pico-8 play session: hold ← + tap ❎

[t = 1 s] hold ← ~1s, tap ❎ ~2×
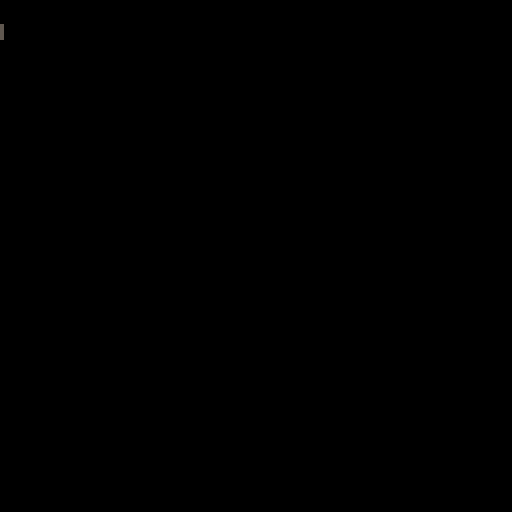
[t = 2 s] hold ← ~2s, tap ❎ ~4×
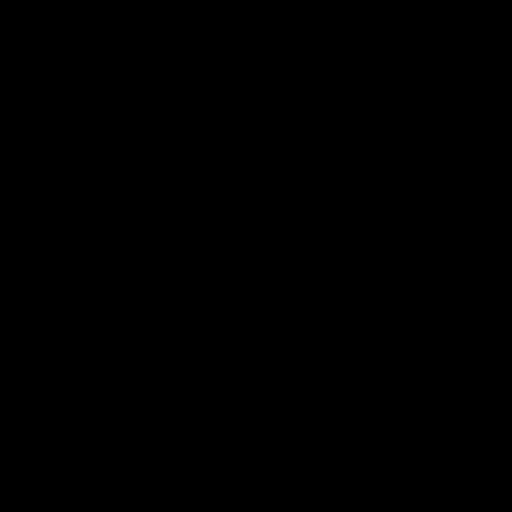

pico-8 cartridge
version 33
__lua__
--tetris clone
--by hankdetank05

tetro_ct={1,2,3,4,5,6,7,}

sq_size=8

grid_width=10
grid_height=16

fall_speed=1
fall_timer_max=60
fall_timer=fall_timer_max

function _init()
	--[[
	tetros={
		create_tetro(1),--i
		create_tetro(2),--l
		create_tetro(3),--j
		create_tetro(4),--s
		create_tetro(5),--z
		create_tetro(6),--t
		create_tetro(7),--o
	}
	
	update_tetro(tetros[2],1*12  ,0*12,0)
	update_tetro(tetros[3],2*12  ,0*12,0)
	update_tetro(tetros[4],3*12  ,0*12,0)
	update_tetro(tetros[5],0.5*12,1*12,0)
	update_tetro(tetros[6],1.5*12,1*12,0)
	update_tetro(tetros[7],2.5*12,1*12,0)
	--]]
	
	slist=init_squarelist()
	
end

function _update60()
	local dx=0
	local dy=0
	local drot=0
	
	fall_timer-=fall_speed
	if fall_timer<0 then
		fall_timer=fall_timer_max
		dy+=1
	end
	
	if btnp(⬅️) then dx-=1 end
	if btnp(➡️) then dx+=1 end
	if btnp(⬇️) then dy+=1 end
	
	if btnp(🅾️) then rot_left(slist.웃) end
	if btnp(❎) then rot_left(slist.웃) end
	
	update_tetro(slist.웃,dx,dy,drot)
	
end

function _draw()
	cls()
	
	--map(0,0,0,0,16,16)
	
	draw_tetro(slist.웃)
end
-->8
--tab 1: tetromino

--[[

tetrominos:
i l j s z t o

]]--

function create_tetro(_num)
	local tetro={
		num=_num,--id number
		act=false,--piece active?
		rot="⬆️",--rotation direction
		◆={-1,-1},--rot anchor pos
		░={},--pos of other squares
	}
	
	if _num==1 then
		--i
		tetro.░={
			{-1,-3},
			{-1,-2},
			--◆
			{-1, 0},
		}
		
	elseif _num==2 then
		--l
		tetro.░={
			{-1,-2},
			--◆
			{-1, 0}, { 0, 0},
		}
		
	elseif _num==3 then
		--j
		tetro.░={
			        {-1,-2},
			        --◆
			{-2, 0},{-1, 0},
		}
	elseif _num==4 then
		--s
		tetro.░={
			      --[[◆--]]{ 0,-1},
			{-2, 0},{-1, 0},
		}
	elseif _num==5 then
		--z
		tetro.░={
			{-2,-1},--◆
			       {-1, 0},{ 0, 0}
		}
	elseif _num==6 then
		--t
		tetro.░={
			{-2,-1},--[[◆--]]{ 0,-1},
			        {-1, 0},
		}
	elseif _num==7 then
		--o
		tetro.░={
			--[[◆--]]{ 0,-1},
			{-1, 0},  { 0, 0},
		}
	else
		assert(false,_num.." is not a valid tetromino id. must be in the range [1,7].")
	end
	
	return tetro
end

function update_tetro(_tetro,dx,dy,drot)
	--change position first...
	_tetro.◆[1]+=dx
	_tetro.◆[2]+=dy
	for i=1,#_tetro.░ do
		_tetro.░[i][1]+=dx
		_tetro.░[i][2]+=dy
	end
	
	--...then change rotation...
	--[[ code goes here ]]--
	
	--...then place the tetromino
	--permanently into the grid
	--if it's time
	
end

function draw_tetro(_tetro)
	local sq_size=3
	
	rect(_tetro.◆[1]*sq_size,
	     _tetro.◆[2]*sq_size,
	     _tetro.◆[1]*sq_size+sq_size,
	     _tetro.◆[2]*sq_size+sq_size,
	     _tetro.num)
	     
	for i=1,#_tetro.░ do
		rectfill(_tetro.░[i][1]*sq_size,
		         _tetro.░[i][2]*sq_size,
   _tetro.░[i][1]*sq_size+sq_size,
   _tetro.░[i][2]*sq_size+sq_size,
           _tetro.num)
	end
end

function place_tetro(_slist,_tetro)
	--add the root square to the
	local tmp_square=_tetro.◆
	tmp_square.col=_tetro.num
	add(_slist.░,tmp_square)
	
	for i=1,#_tetro.░ do
		tmp_square=_tetro.░[i]
		tmp_square.col=_tetro.num
		add(_slist.░,tmp_square)
	end
end

function rot_left(_tetro)
	--code goes here
end

function rot_right(_tetro)
	--code goes here
end

function tetroh(_tetro)
	if _tetro.num==1 then
		printh("tetromino i")
	elseif _tetro.num==2 then
		printh("tetromino l")
	elseif _tetro.num==3 then
		printh("tetromino j")
	elseif _tetro.num==4 then
		printh("tetromino s")
	elseif _tetro.num==5 then
		printh("tetromino z")
	elseif _tetro.num==6 then
		printh("tetromino t")
	elseif _tetro.num==7 then
		printh("tetromino o")
	end
	printh("\n")
end
-->8
--tab 2: square list

function init_squarelist()
	local random1=rnd(tetro_ct)
	local random2=rnd(tetro_ct)
	
	local slist={
		--next/"waiting" tetromino
		⧗=create_tetro(random1),
		
		--active/"player" tetromino
		웃=create_tetro(random2),
		░={},  --placed squares
	}
	return slist
end

function update_squarelist(_slist)
	
end

function draw_squarelist(_slist)
end

function next_tetro(_slist)
	_slist.웃=_slist.⧗
	local random=rnd()%tetro_ct
	printh("generating new tetromino with id number "..random)
	_slist.⧗=create_tetro(random)
end
-->8
--tab 3: grid

function init_grid()
	local grid={}
	return grid
end
__gfx__
00000000cccccccccccc28eeddddddddee82cccccccccccccccccccccccccccc0000000000000000000000000000000000000000000000000000000000000000
00000000cccccccccccc28eeddddddddee82cccccccccccccccccccccccccccc0000000000000000000000000000000000000000000000000000000000000000
00700700cccccccccccc28eeddddddddee82cccccccccccccccccccccccccccc0000000000000000000000000000000000000000000000000000000000000000
00077000cccccccccccc28eeddddddddee82cccccccccccccc4444cccccccccc0000000000000000000000000000000000000000000000000000000000000000
00077000cccccccccccc28eeddddddddee82cccccccccc444444444444cccccc0000000000000000000000000000000000000000000000000000000000000000
00700700cccccccccccc28eeddddddddee82ccccccccc45555555555554ccccc0000000000000000000000000000000000000000000000000000000000000000
00000000cccccccccccc28eeddddddddee82cccccccc4500000000000054cccc0000000000000000000000000000000000000000000000000000000000000000
00000000cccccccccccc28eeddddddddee82cccccccc4500000000000054cccc0000000000000000000000000000000000000000000000000000000000000000
0000000000000000000000000000000000000000cccc4500000000000054cccc0000000000000000000000000000000000000000000000000000000000000000
0000000000000000000000000000000000000000cccc4500000000000054cccc0000000000000000000000000000000000000000000000000000000000000000
0000000000000000000000000000000000000000ccc445000000000000544ccc0000000000000000000000000000000000000000000000000000000000000000
0000000000000000000000000000000000000000ccc445000000000000544ccc0000000000000000000000000000000000000000000000000000000000000000
0000000000000000000000000000000000000000ccc445000000000000544ccc0000000000000000000000000000000000000000000000000000000000000000
0000000000000000000000000000000000000000ccc445000000000000544ccc0000000000000000000000000000000000000000000000000000000000000000
0000000000000000000000000000000000000000cccc4500000000000054cccc0000000000000000000000000000000000000000000000000000000000000000
0000000000000000000000000000000000000000cccc4500000000000054cccc0000000000000000000000000000000000000000000000000000000000000000
0000000000000000000000000000000000000000cccc4500000000000054cccc0000000000000000000000000000000000000000000000000000000000000000
0000000000000000000000000000000000000000cccc4500000000000054cccc0000000000000000000000000000000000000000000000000000000000000000
0000000000000000000000000000000000000000ccccc45555555555554ccccc0000000000000000000000000000000000000000000000000000000000000000
0000000000000000000000000000000000000000cccccc444444444444cccccc0000000000000000000000000000000000000000000000000000000000000000
0000000000000000000000000000000000000000cccccccccc4444cccccccccc0000000000000000000000000000000000000000000000000000000000000000
0000000000000000000000000000000000000000cccccccccccccccccccccccc0000000000000000000000000000000000000000000000000000000000000000
0000000000000000000000000000000000000000cccccccccccccccccccccccc0000000000000000000000000000000000000000000000000000000000000000
0000000000000000000000000000000000000000cccccccccccccccccccccccc0000000000000000000000000000000000000000000000000000000000000000
__gff__
0000000000000000000000000000000000000000000000000000000000000000000000000000000000000000000000000000000000000000000000000000000000010101010101010100000000000000000101010101010101000000000000000001010101010101010000000000000000010101010101010100000000000000
0000000000000000000000000000000000000000000000000000000000000000000000000000000000000000000000000000000000000000000000000000000000000000000000000000000000000000000000000000000000000000000000000000000000000000000000000000000000000000000000000000000000000000
__map__
0102010101010101010101010101010100000000000000000000000000000000000000000000000000000000000000000000000000000000000000000000000000000000000000000000000000000000000000000000000000000000000000000000000000000000000000000000000000000000000000000000000000000000
0102010101010101010101010101010100000000000000000000000000000000000000000000000000000000000000000000000000000000000000000000000000000000000000000000000000000000000000000000000000000000000000000000000000000000000000000000000000000000000000000000000000000000
0102010101010101010101010101010100000000000000000000000000000000000000000000000000000000000000000000000000000000000000000000000000000000000000000000000000000000000000000000000000000000000000000000000000000000000000000000000000000000000000000000000000000000
0102010101010101010101010101010100000000000000000000000000000000000000000000000000000000000000000000000000000000000000000000000000000000000000000000000000000000000000000000000000000000000000000000000000000000000000000000000000000000000000000000000000000000
0102010101010101010101010101010100000000000000000000000000000000000000000000000000000000000000000000000000000000000000000000000000000000000000000000000000000000000000000000000000000000000000000000000000000000000000000000000000000000000000000000000000000000
0102010101010101010101010101010100000000000000000000000000000000000000000000000000000000000000000000000000000000000000000000000000000000000000000000000000000000000000000000000000000000000000000000000000000000000000000000000000000000000000000000000000000000
0102010101010101010101010101010100000000000000000000000000000000000000000000000000000000000000000000000000000000000000000000000000000000000000000000000000000000000000000000000000000000000000000000000000000000000000000000000000000000000000000000000000000000
0102010101010101010101010101010100000000000000000000000000000000000000000000000000000000000000000000000000000000000000000000000000000000000000000000000000000000000000000000000000000000000000000000000000000000000000000000000000000000000000000000000000000000
0102010101010101010101010101010100000000000000000000000000000000000000000000000000000000000000000000000000000000000000000000000000000000000000000000000000000000000000000000000000000000000000000000000000000000000000000000000000000000000000000000000000000000
